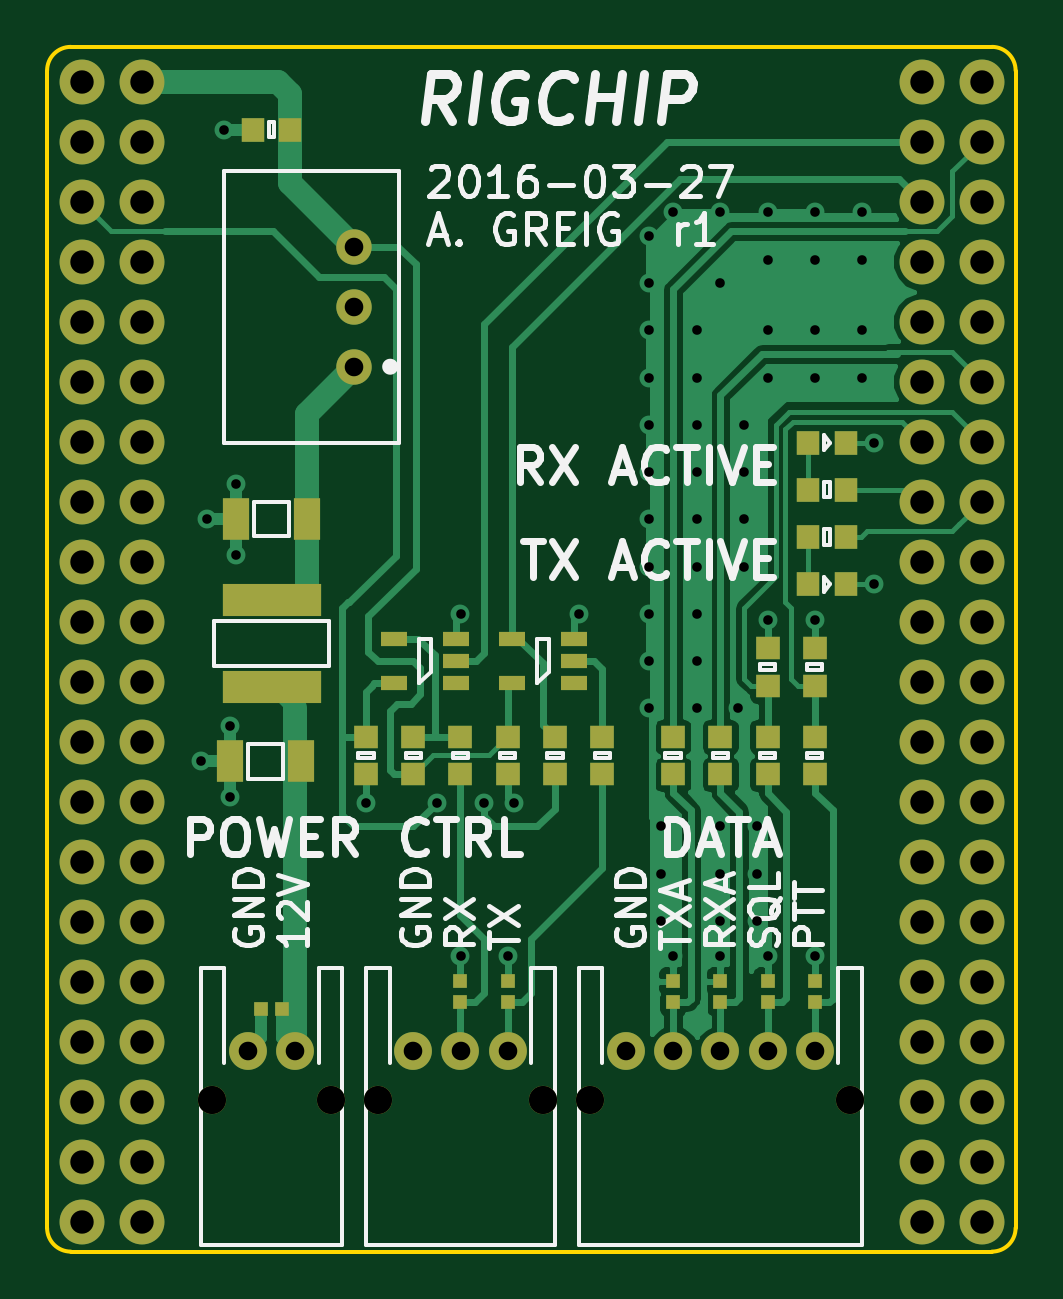
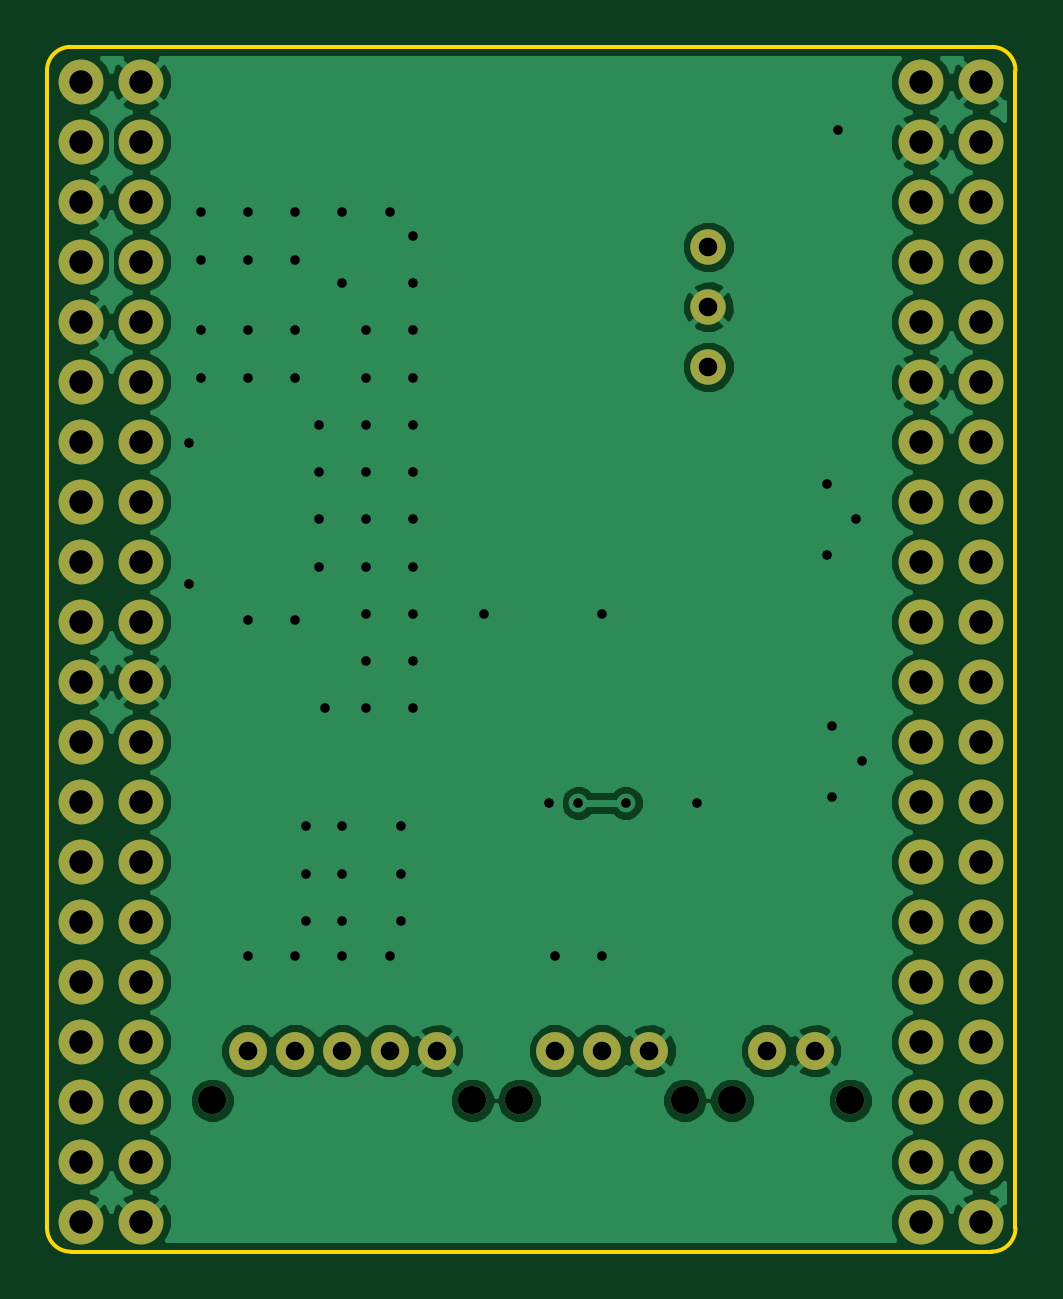
Circuit board: 9 layer files. Board 41.0 x 51.0 mm.
- bottom_copper: rigchip-B.Cu.gbl (56839 bytes)
- bottom_mask: rigchip-B.Mask.gbs (2803 bytes)
- bottom_silk: rigchip-B.SilkS.gbo (2806 bytes)
- outline: rigchip-Edge.Cuts.gm1 (813 bytes)
- top_copper: rigchip-F.Cu.gtl (30066 bytes)
- top_mask: rigchip-F.Mask.gts (4562 bytes)
- top_silk: rigchip-F.SilkS.gto (27621 bytes)
- drill: rigchip-NPTH.drl (280 bytes)
- drill: rigchip.drl (2756 bytes)

=== bottom_copper: rigchip-B.Cu.gbl (56839 bytes, source omitted) ===
=== bottom_mask: rigchip-B.Mask.gbs ===
G04 #@! TF.FileFunction,Soldermask,Bot*
%FSLAX46Y46*%
G04 Gerber Fmt 4.6, Leading zero omitted, Abs format (unit mm)*
G04 Created by KiCad (PCBNEW 0.201512291232+6408~40~ubuntu14.04.1-stable) date Sun 27 Mar 2016 21:47:00 BST*
%MOMM*%
G01*
G04 APERTURE LIST*
%ADD10C,0.100000*%
%ADD11C,1.500000*%
%ADD12C,1.900000*%
%ADD13C,1.200000*%
%ADD14C,1.600000*%
G04 APERTURE END LIST*
D10*
D11*
X63000000Y-62540000D03*
X63000000Y-60000000D03*
X63000000Y-57460000D03*
D12*
X51470000Y-98730000D03*
X54010000Y-98730000D03*
X54010000Y-96190000D03*
X51470000Y-96190000D03*
X51470000Y-93650000D03*
X54010000Y-93650000D03*
X54010000Y-91110000D03*
X51470000Y-91110000D03*
X51470000Y-88570000D03*
X54010000Y-88570000D03*
X51470000Y-86030000D03*
X51470000Y-83490000D03*
X51470000Y-80950000D03*
X51470000Y-78410000D03*
X51470000Y-75870000D03*
X51470000Y-73330000D03*
X51470000Y-70790000D03*
X51470000Y-68250000D03*
X51470000Y-65710000D03*
X51470000Y-63170000D03*
X51470000Y-60630000D03*
X51470000Y-58090000D03*
X51470000Y-55550000D03*
X51470000Y-53010000D03*
X54010000Y-53010000D03*
X54010000Y-55550000D03*
X54010000Y-58090000D03*
X54010000Y-60630000D03*
X54010000Y-63170000D03*
X54010000Y-65710000D03*
X54010000Y-68250000D03*
X54010000Y-70790000D03*
X54010000Y-73330000D03*
X54010000Y-75870000D03*
X54010000Y-78410000D03*
X54010000Y-80950000D03*
X54010000Y-83490000D03*
X54010000Y-86030000D03*
X51470000Y-50470000D03*
X54010000Y-50470000D03*
X87030000Y-98730000D03*
X89570000Y-98730000D03*
X87030000Y-96190000D03*
X89570000Y-96190000D03*
X89570000Y-93650000D03*
X87030000Y-93650000D03*
X87030000Y-91110000D03*
X89570000Y-91110000D03*
X89570000Y-88570000D03*
X87030000Y-88570000D03*
X87030000Y-86030000D03*
X89570000Y-86030000D03*
X89570000Y-83490000D03*
X87030000Y-83490000D03*
X87030000Y-80950000D03*
X89570000Y-80950000D03*
X89570000Y-78410000D03*
X87030000Y-78410000D03*
X87030000Y-75870000D03*
X89570000Y-75870000D03*
X89570000Y-73330000D03*
X87030000Y-73330000D03*
X87030000Y-70790000D03*
X89570000Y-70790000D03*
X87030000Y-68250000D03*
X89570000Y-68250000D03*
X87030000Y-65710000D03*
X89570000Y-65710000D03*
X87030000Y-63170000D03*
X89570000Y-63170000D03*
X87030000Y-60630000D03*
X89570000Y-60630000D03*
X87030000Y-58090000D03*
X89570000Y-58090000D03*
X87030000Y-55550000D03*
X89570000Y-55550000D03*
X87030000Y-53010000D03*
X89570000Y-53010000D03*
X87030000Y-50470000D03*
X89570000Y-50470000D03*
D13*
X57000000Y-93600000D03*
X62000000Y-93600000D03*
D14*
X58500000Y-91500000D03*
X60500000Y-91500000D03*
D13*
X73000000Y-93600000D03*
X84000000Y-93600000D03*
D14*
X74500000Y-91500000D03*
X76500000Y-91500000D03*
X78500000Y-91500000D03*
X80500000Y-91500000D03*
X82500000Y-91500000D03*
D13*
X64000000Y-93600000D03*
X71000000Y-93600000D03*
D14*
X65500000Y-91500000D03*
X67500000Y-91500000D03*
X69500000Y-91500000D03*
M02*

=== bottom_silk: rigchip-B.SilkS.gbo ===
G04 #@! TF.FileFunction,Legend,Bot*
%FSLAX46Y46*%
G04 Gerber Fmt 4.6, Leading zero omitted, Abs format (unit mm)*
G04 Created by KiCad (PCBNEW 0.201512291232+6408~40~ubuntu14.04.1-stable) date Sun 27 Mar 2016 21:47:00 BST*
%MOMM*%
G01*
G04 APERTURE LIST*
%ADD10C,0.100000*%
%ADD11C,1.500000*%
%ADD12C,1.900000*%
%ADD13C,1.200000*%
%ADD14C,1.600000*%
G04 APERTURE END LIST*
D10*
%LPC*%
D11*
X63000000Y-62540000D03*
X63000000Y-60000000D03*
X63000000Y-57460000D03*
D12*
X51470000Y-98730000D03*
X54010000Y-98730000D03*
X54010000Y-96190000D03*
X51470000Y-96190000D03*
X51470000Y-93650000D03*
X54010000Y-93650000D03*
X54010000Y-91110000D03*
X51470000Y-91110000D03*
X51470000Y-88570000D03*
X54010000Y-88570000D03*
X51470000Y-86030000D03*
X51470000Y-83490000D03*
X51470000Y-80950000D03*
X51470000Y-78410000D03*
X51470000Y-75870000D03*
X51470000Y-73330000D03*
X51470000Y-70790000D03*
X51470000Y-68250000D03*
X51470000Y-65710000D03*
X51470000Y-63170000D03*
X51470000Y-60630000D03*
X51470000Y-58090000D03*
X51470000Y-55550000D03*
X51470000Y-53010000D03*
X54010000Y-53010000D03*
X54010000Y-55550000D03*
X54010000Y-58090000D03*
X54010000Y-60630000D03*
X54010000Y-63170000D03*
X54010000Y-65710000D03*
X54010000Y-68250000D03*
X54010000Y-70790000D03*
X54010000Y-73330000D03*
X54010000Y-75870000D03*
X54010000Y-78410000D03*
X54010000Y-80950000D03*
X54010000Y-83490000D03*
X54010000Y-86030000D03*
X51470000Y-50470000D03*
X54010000Y-50470000D03*
X87030000Y-98730000D03*
X89570000Y-98730000D03*
X87030000Y-96190000D03*
X89570000Y-96190000D03*
X89570000Y-93650000D03*
X87030000Y-93650000D03*
X87030000Y-91110000D03*
X89570000Y-91110000D03*
X89570000Y-88570000D03*
X87030000Y-88570000D03*
X87030000Y-86030000D03*
X89570000Y-86030000D03*
X89570000Y-83490000D03*
X87030000Y-83490000D03*
X87030000Y-80950000D03*
X89570000Y-80950000D03*
X89570000Y-78410000D03*
X87030000Y-78410000D03*
X87030000Y-75870000D03*
X89570000Y-75870000D03*
X89570000Y-73330000D03*
X87030000Y-73330000D03*
X87030000Y-70790000D03*
X89570000Y-70790000D03*
X87030000Y-68250000D03*
X89570000Y-68250000D03*
X87030000Y-65710000D03*
X89570000Y-65710000D03*
X87030000Y-63170000D03*
X89570000Y-63170000D03*
X87030000Y-60630000D03*
X89570000Y-60630000D03*
X87030000Y-58090000D03*
X89570000Y-58090000D03*
X87030000Y-55550000D03*
X89570000Y-55550000D03*
X87030000Y-53010000D03*
X89570000Y-53010000D03*
X87030000Y-50470000D03*
X89570000Y-50470000D03*
D13*
X57000000Y-93600000D03*
X62000000Y-93600000D03*
D14*
X58500000Y-91500000D03*
X60500000Y-91500000D03*
D13*
X73000000Y-93600000D03*
X84000000Y-93600000D03*
D14*
X74500000Y-91500000D03*
X76500000Y-91500000D03*
X78500000Y-91500000D03*
X80500000Y-91500000D03*
X82500000Y-91500000D03*
D13*
X64000000Y-93600000D03*
X71000000Y-93600000D03*
D14*
X65500000Y-91500000D03*
X67500000Y-91500000D03*
X69500000Y-91500000D03*
M02*

=== outline: rigchip-Edge.Cuts.gm1 ===
G04 #@! TF.FileFunction,Profile,NP*
%FSLAX46Y46*%
G04 Gerber Fmt 4.6, Leading zero omitted, Abs format (unit mm)*
G04 Created by KiCad (PCBNEW 0.201512291232+6408~40~ubuntu14.04.1-stable) date Sun 27 Mar 2016 21:47:00 BST*
%MOMM*%
G01*
G04 APERTURE LIST*
%ADD10C,0.100000*%
%ADD11C,0.150000*%
G04 APERTURE END LIST*
D10*
D11*
X51000000Y-49000000D02*
G75*
G03X50000000Y-50000000I0J-1000000D01*
G01*
X91000000Y-50000000D02*
G75*
G03X90000000Y-49000000I-1000000J0D01*
G01*
X51000000Y-49000000D02*
X90000000Y-49000000D01*
X50000000Y-99000000D02*
G75*
G03X51000000Y-100000000I1000000J0D01*
G01*
X90000000Y-100000000D02*
G75*
G03X91000000Y-99000000I0J1000000D01*
G01*
X90000000Y-100000000D02*
X51000000Y-100000000D01*
X91000000Y-50000000D02*
X91000000Y-99000000D01*
X50000000Y-99000000D02*
X50000000Y-50000000D01*
M02*

=== top_copper: rigchip-F.Cu.gtl (30066 bytes, source omitted) ===
=== top_mask: rigchip-F.Mask.gts ===
G04 #@! TF.FileFunction,Soldermask,Top*
%FSLAX46Y46*%
G04 Gerber Fmt 4.6, Leading zero omitted, Abs format (unit mm)*
G04 Created by KiCad (PCBNEW 0.201512291232+6408~40~ubuntu14.04.1-stable) date Sun 27 Mar 2016 21:47:00 BST*
%MOMM*%
G01*
G04 APERTURE LIST*
%ADD10C,0.100000*%
%ADD11R,0.950000X1.000000*%
%ADD12R,1.150000X1.800000*%
%ADD13R,1.000000X0.950000*%
%ADD14R,0.620000X0.620000*%
%ADD15C,1.500000*%
%ADD16C,1.900000*%
%ADD17C,1.200000*%
%ADD18C,1.600000*%
%ADD19R,4.200000X1.400000*%
%ADD20R,1.100000X0.600000*%
G04 APERTURE END LIST*
D10*
D11*
X60300000Y-52500000D03*
X58700000Y-52500000D03*
D12*
X60750000Y-79250000D03*
X57750000Y-79250000D03*
X61000000Y-69000000D03*
X58000000Y-69000000D03*
D13*
X80500000Y-76050000D03*
X80500000Y-74450000D03*
X82500000Y-76050000D03*
X82500000Y-74450000D03*
D14*
X59950000Y-89750000D03*
X59050000Y-89750000D03*
X76500000Y-89450000D03*
X76500000Y-88550000D03*
X78500000Y-89450000D03*
X78500000Y-88550000D03*
X80500000Y-89450000D03*
X80500000Y-88550000D03*
X82500000Y-89450000D03*
X82500000Y-88550000D03*
X67500000Y-89450000D03*
X67500000Y-88550000D03*
X69500000Y-89450000D03*
X69500000Y-88550000D03*
D11*
X83800000Y-65750000D03*
X82200000Y-65750000D03*
X83800000Y-71750000D03*
X82200000Y-71750000D03*
D15*
X63000000Y-62540000D03*
X63000000Y-60000000D03*
X63000000Y-57460000D03*
D16*
X51470000Y-98730000D03*
X54010000Y-98730000D03*
X54010000Y-96190000D03*
X51470000Y-96190000D03*
X51470000Y-93650000D03*
X54010000Y-93650000D03*
X54010000Y-91110000D03*
X51470000Y-91110000D03*
X51470000Y-88570000D03*
X54010000Y-88570000D03*
X51470000Y-86030000D03*
X51470000Y-83490000D03*
X51470000Y-80950000D03*
X51470000Y-78410000D03*
X51470000Y-75870000D03*
X51470000Y-73330000D03*
X51470000Y-70790000D03*
X51470000Y-68250000D03*
X51470000Y-65710000D03*
X51470000Y-63170000D03*
X51470000Y-60630000D03*
X51470000Y-58090000D03*
X51470000Y-55550000D03*
X51470000Y-53010000D03*
X54010000Y-53010000D03*
X54010000Y-55550000D03*
X54010000Y-58090000D03*
X54010000Y-60630000D03*
X54010000Y-63170000D03*
X54010000Y-65710000D03*
X54010000Y-68250000D03*
X54010000Y-70790000D03*
X54010000Y-73330000D03*
X54010000Y-75870000D03*
X54010000Y-78410000D03*
X54010000Y-80950000D03*
X54010000Y-83490000D03*
X54010000Y-86030000D03*
X51470000Y-50470000D03*
X54010000Y-50470000D03*
X87030000Y-98730000D03*
X89570000Y-98730000D03*
X87030000Y-96190000D03*
X89570000Y-96190000D03*
X89570000Y-93650000D03*
X87030000Y-93650000D03*
X87030000Y-91110000D03*
X89570000Y-91110000D03*
X89570000Y-88570000D03*
X87030000Y-88570000D03*
X87030000Y-86030000D03*
X89570000Y-86030000D03*
X89570000Y-83490000D03*
X87030000Y-83490000D03*
X87030000Y-80950000D03*
X89570000Y-80950000D03*
X89570000Y-78410000D03*
X87030000Y-78410000D03*
X87030000Y-75870000D03*
X89570000Y-75870000D03*
X89570000Y-73330000D03*
X87030000Y-73330000D03*
X87030000Y-70790000D03*
X89570000Y-70790000D03*
X87030000Y-68250000D03*
X89570000Y-68250000D03*
X87030000Y-65710000D03*
X89570000Y-65710000D03*
X87030000Y-63170000D03*
X89570000Y-63170000D03*
X87030000Y-60630000D03*
X89570000Y-60630000D03*
X87030000Y-58090000D03*
X89570000Y-58090000D03*
X87030000Y-55550000D03*
X89570000Y-55550000D03*
X87030000Y-53010000D03*
X89570000Y-53010000D03*
X87030000Y-50470000D03*
X89570000Y-50470000D03*
D17*
X57000000Y-93600000D03*
X62000000Y-93600000D03*
D18*
X58500000Y-91500000D03*
X60500000Y-91500000D03*
D17*
X73000000Y-93600000D03*
X84000000Y-93600000D03*
D18*
X74500000Y-91500000D03*
X76500000Y-91500000D03*
X78500000Y-91500000D03*
X80500000Y-91500000D03*
X82500000Y-91500000D03*
D17*
X64000000Y-93600000D03*
X71000000Y-93600000D03*
D18*
X65500000Y-91500000D03*
X67500000Y-91500000D03*
X69500000Y-91500000D03*
D19*
X59500000Y-76100000D03*
X59500000Y-72400000D03*
D13*
X82500000Y-79800000D03*
X82500000Y-78200000D03*
X80500000Y-79800000D03*
X80500000Y-78200000D03*
X78500000Y-79800000D03*
X78500000Y-78200000D03*
X76500000Y-79800000D03*
X76500000Y-78200000D03*
X73500000Y-79800000D03*
X73500000Y-78200000D03*
X67500000Y-79800000D03*
X67500000Y-78200000D03*
D11*
X83800000Y-67750000D03*
X82200000Y-67750000D03*
X83800000Y-69750000D03*
X82200000Y-69750000D03*
D13*
X63500000Y-78200000D03*
X63500000Y-79800000D03*
X69500000Y-78200000D03*
X69500000Y-79800000D03*
D20*
X67300000Y-75950000D03*
X67300000Y-75000000D03*
X67300000Y-74050000D03*
X64700000Y-74050000D03*
X64700000Y-75950000D03*
X72300000Y-75950000D03*
X72300000Y-75000000D03*
X72300000Y-74050000D03*
X69700000Y-74050000D03*
X69700000Y-75950000D03*
D13*
X65500000Y-79800000D03*
X65500000Y-78200000D03*
X71500000Y-79800000D03*
X71500000Y-78200000D03*
M02*

=== top_silk: rigchip-F.SilkS.gto (27621 bytes, source omitted) ===
=== drill: rigchip-NPTH.drl ===
M48
;DRILL file {KiCad 0.201512291232+6408~40~ubuntu14.04.1-stable} date Sun 27 Mar 2016 21:47:02 BST
;FORMAT={-:-/ absolute / inch / decimal}
FMAT,2
INCH,TZ
T1C0.047
%
G90
G05
M72
T1
X2.2441Y-3.685
X2.4409Y-3.685
X2.5197Y-3.685
X2.7953Y-3.685
X2.874Y-3.685
X3.3071Y-3.685
T0
M30

=== drill: rigchip.drl ===
M48
;DRILL file {KiCad 0.201512291232+6408~40~ubuntu14.04.1-stable} date Sun 27 Mar 2016 21:47:02 BST
;FORMAT={-:-/ absolute / inch / decimal}
FMAT,2
INCH,TZ
T1C0.016
T2C0.031
T3C0.039
%
G90
G05
M72
T1
X2.2244Y-3.1201
X2.2343Y-2.7165
X2.2638Y-2.0669
X2.2736Y-3.061
X2.2736Y-3.1791
X2.2835Y-2.6575
X2.2835Y-2.7756
X2.5Y-3.189
X2.6181Y-3.189
X2.6575Y-2.874
X2.6575Y-3.4449
X2.6969Y-3.189
X2.7362Y-3.4449
X2.7461Y-3.189
X2.8543Y-2.874
X2.9724Y-2.2441
X2.9724Y-2.3228
X2.9724Y-2.4016
X2.9724Y-2.4803
X2.9724Y-2.5591
X2.9724Y-2.6378
X2.9724Y-2.7165
X2.9724Y-2.7953
X2.9724Y-2.874
X2.9724Y-2.9528
X2.9724Y-3.0315
X2.9921Y-3.2283
X2.9921Y-3.3071
X2.9921Y-3.3858
X3.0118Y-2.2047
X3.0118Y-3.4449
X3.0512Y-2.4016
X3.0512Y-2.4803
X3.0512Y-2.5591
X3.0512Y-2.6378
X3.0512Y-2.7165
X3.0512Y-2.7953
X3.0512Y-2.874
X3.0512Y-2.9528
X3.0512Y-3.0315
X3.0906Y-2.2047
X3.0906Y-2.3228
X3.0906Y-3.2283
X3.0906Y-3.3071
X3.0906Y-3.3858
X3.0906Y-3.4449
X3.1201Y-3.0315
X3.1299Y-2.5591
X3.1299Y-2.6378
X3.1299Y-2.7165
X3.1299Y-2.7953
X3.1516Y-3.2283
X3.1516Y-3.3071
X3.1516Y-3.3858
X3.1693Y-2.2047
X3.1693Y-2.2835
X3.1693Y-2.4016
X3.1693Y-2.4803
X3.1693Y-2.8839
X3.1693Y-3.4449
X3.248Y-2.2047
X3.248Y-2.2835
X3.248Y-2.4016
X3.248Y-2.4803
X3.248Y-2.8839
X3.248Y-3.4449
X3.3268Y-2.2047
X3.3268Y-2.2835
X3.3268Y-2.4016
X3.3268Y-2.4803
X3.3465Y-2.5886
X3.3465Y-2.8248
T2
X2.3031Y-3.6024
X2.3819Y-3.6024
X2.4803Y-2.2622
X2.4803Y-2.3622
X2.4803Y-2.4622
X2.5787Y-3.6024
X2.6575Y-3.6024
X2.7362Y-3.6024
X2.9331Y-3.6024
X3.0118Y-3.6024
X3.0906Y-3.6024
X3.1693Y-3.6024
X3.248Y-3.6024
T3
X2.0264Y-1.987
X2.0264Y-2.087
X2.0264Y-2.187
X2.0264Y-2.287
X2.0264Y-2.387
X2.0264Y-2.487
X2.0264Y-2.587
X2.0264Y-2.687
X2.0264Y-2.787
X2.0264Y-2.887
X2.0264Y-2.987
X2.0264Y-3.087
X2.0264Y-3.187
X2.0264Y-3.287
X2.0264Y-3.387
X2.0264Y-3.487
X2.0264Y-3.587
X2.0264Y-3.687
X2.0264Y-3.787
X2.0264Y-3.887
X2.1264Y-1.987
X2.1264Y-2.087
X2.1264Y-2.187
X2.1264Y-2.287
X2.1264Y-2.387
X2.1264Y-2.487
X2.1264Y-2.587
X2.1264Y-2.687
X2.1264Y-2.787
X2.1264Y-2.887
X2.1264Y-2.987
X2.1264Y-3.087
X2.1264Y-3.187
X2.1264Y-3.287
X2.1264Y-3.387
X2.1264Y-3.487
X2.1264Y-3.587
X2.1264Y-3.687
X2.1264Y-3.787
X2.1264Y-3.887
X3.4264Y-1.987
X3.4264Y-2.087
X3.4264Y-2.187
X3.4264Y-2.287
X3.4264Y-2.387
X3.4264Y-2.487
X3.4264Y-2.587
X3.4264Y-2.687
X3.4264Y-2.787
X3.4264Y-2.887
X3.4264Y-2.987
X3.4264Y-3.087
X3.4264Y-3.187
X3.4264Y-3.287
X3.4264Y-3.387
X3.4264Y-3.487
X3.4264Y-3.587
X3.4264Y-3.687
X3.4264Y-3.787
X3.4264Y-3.887
X3.5264Y-1.987
X3.5264Y-2.087
X3.5264Y-2.187
X3.5264Y-2.287
X3.5264Y-2.387
X3.5264Y-2.487
X3.5264Y-2.587
X3.5264Y-2.687
X3.5264Y-2.787
X3.5264Y-2.887
X3.5264Y-2.987
X3.5264Y-3.087
X3.5264Y-3.187
X3.5264Y-3.287
X3.5264Y-3.387
X3.5264Y-3.487
X3.5264Y-3.587
X3.5264Y-3.687
X3.5264Y-3.787
X3.5264Y-3.887
T0
M30
